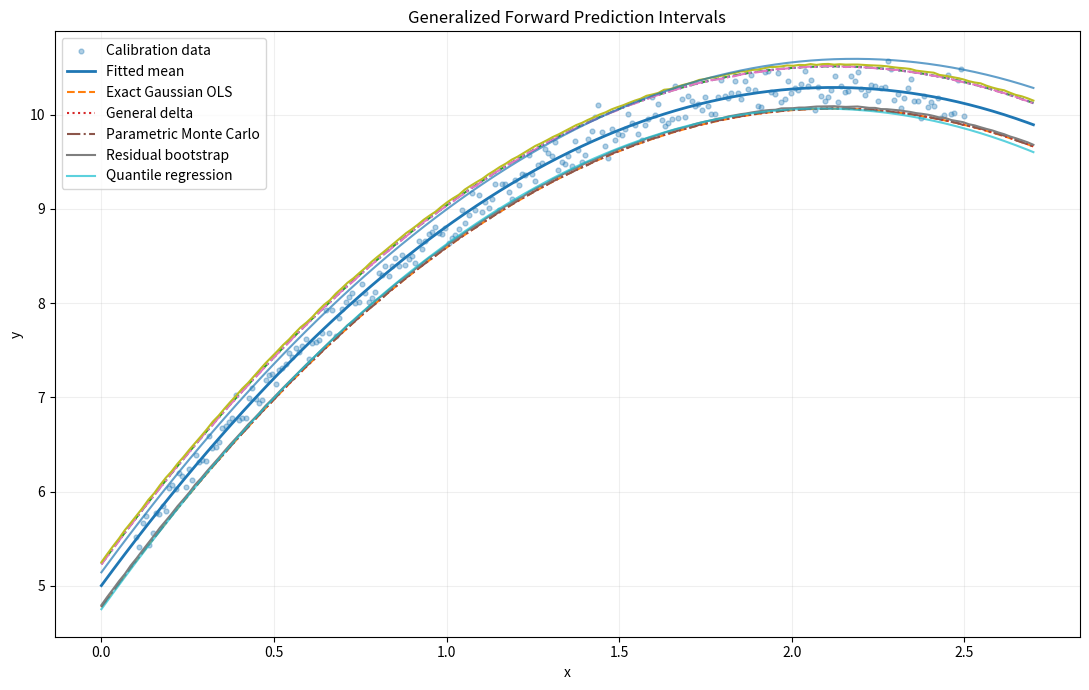

This chart was generated by the following Python code:
"""
Generalized prediction-interval and inverse-calibration framework.

The framework separates:

1. Deterministic models.
2. Additive error distributions.
3. Parameter fitting.
4. Confidence- and prediction-interval engines.
5. Direct inverse calibration by profile likelihood.

The following methods are included:

- Exact analytical OLS intervals for polynomial models with Gaussian errors.
- General first-order delta-method confidence and prediction intervals.
- General parametric Monte Carlo confidence and prediction intervals.
- Least-squares residual-bootstrap Monte Carlo intervals.
- Polynomial quantile regression.
- General profile-likelihood inverse calibration.

Only ``AnalyticalPolynomialGaussian`` is intrinsically restricted to
polynomials with homoscedastic Gaussian errors. Quantile regression is also a
specialized method because it estimates conditional quantiles directly rather
than fitting an additive error distribution.

All other likelihood-based methods operate through the ``RegressionModel`` and
``ErrorModel`` interfaces.
"""

from __future__ import annotations

from abc import ABC, abstractmethod
from dataclasses import dataclass
from typing import Callable, Sequence

import matplotlib.pyplot as plt
import numpy as np
from numpy.polynomial.hermite import hermgauss
from scipy.optimize import brentq, linprog, minimize
from scipy.stats import chi2, laplace, logistic, norm, t as student_t


# ============================================================================
# 1. NUMERICAL UTILITIES
# ============================================================================


def _as_1d_finite(values: np.ndarray | Sequence[float], name: str) -> np.ndarray:
    """Convert input to a finite one-dimensional floating-point array."""
    array = np.asarray(values, dtype=float)
    if array.ndim != 1:
        raise ValueError(f"{name} must be one-dimensional.")
    if array.size == 0:
        raise ValueError(f"{name} cannot be empty.")
    if not np.all(np.isfinite(array)):
        raise ValueError(f"{name} contains non-finite values.")
    return array


def _validate_xy(
    x: np.ndarray | Sequence[float],
    y: np.ndarray | Sequence[float],
) -> tuple[np.ndarray, np.ndarray]:
    """Validate paired one-dimensional regression data."""
    x_array = _as_1d_finite(x, "x")
    y_array = _as_1d_finite(y, "y")
    if x_array.size != y_array.size:
        raise ValueError("x and y must contain the same number of observations.")
    return x_array, y_array


def numerical_hessian(
    function: Callable[[np.ndarray], float],
    point: np.ndarray,
    relative_step: float = 1e-4,
) -> np.ndarray:
    """Estimate a Hessian using second-order central finite differences.

    Args:
        function:
            Scalar objective function.
        point:
            Point at which to evaluate the Hessian.
        relative_step:
            Relative finite-difference step.

    Returns:
        Symmetric Hessian matrix.
    """
    x0 = np.asarray(point, dtype=float)
    n_parameters = x0.size
    steps = relative_step * np.maximum(1.0, np.abs(x0))
    hessian = np.empty((n_parameters, n_parameters), dtype=float)
    f0 = float(function(x0))

    for i in range(n_parameters):
        ei = np.zeros(n_parameters)
        ei[i] = steps[i]
        f_plus = float(function(x0 + ei))
        f_minus = float(function(x0 - ei))
        hessian[i, i] = (f_plus - 2.0 * f0 + f_minus) / steps[i] ** 2

        for j in range(i + 1, n_parameters):
            ej = np.zeros(n_parameters)
            ej[j] = steps[j]
            mixed = (
                function(x0 + ei + ej)
                - function(x0 + ei - ej)
                - function(x0 - ei + ej)
                + function(x0 - ei - ej)
            ) / (4.0 * steps[i] * steps[j])
            hessian[i, j] = mixed
            hessian[j, i] = mixed

    return 0.5 * (hessian + hessian.T)


def stable_inverse(matrix: np.ndarray, rcond: float = 1e-12) -> np.ndarray:
    """Return a symmetric inverse, falling back to a pseudoinverse."""
    matrix = 0.5 * (np.asarray(matrix, dtype=float) + np.asarray(matrix, dtype=float).T)
    try:
        inverse = np.linalg.inv(matrix)
    except np.linalg.LinAlgError:
        inverse = np.linalg.pinv(matrix, rcond=rcond)
    return 0.5 * (inverse + inverse.T)


# ============================================================================
# 2. DETERMINISTIC REGRESSION MODELS
# ============================================================================


class RegressionModel(ABC):
    """Interface for a deterministic mean function ``f(x; theta)``."""

    @property
    @abstractmethod
    def n_parameters(self) -> int:
        """Number of model parameters."""

    @abstractmethod
    def evaluate(self, x: np.ndarray, theta: np.ndarray) -> np.ndarray:
        """Evaluate the deterministic mean function."""

    @abstractmethod
    def jacobian(self, x: np.ndarray, theta: np.ndarray) -> np.ndarray:
        """Return ``df/dtheta`` with shape ``(n_points, n_parameters)``."""

    @abstractmethod
    def initial_parameters(self, x: np.ndarray, y: np.ndarray) -> np.ndarray:
        """Return a sensible starting point for optimization."""


class PolynomialModel(RegressionModel):
    """Polynomial model with coefficients ordered from low to high power."""

    def __init__(self, degree: int = 1):
        if not isinstance(degree, int) or degree < 0:
            raise ValueError("degree must be a non-negative integer.")
        self.degree = degree

    @property
    def n_parameters(self) -> int:
        return self.degree + 1

    def design_matrix(self, x: np.ndarray) -> np.ndarray:
        return np.vander(np.asarray(x, dtype=float), self.degree + 1, increasing=True)

    def evaluate(self, x: np.ndarray, theta: np.ndarray) -> np.ndarray:
        return self.design_matrix(np.asarray(x, dtype=float)) @ np.asarray(theta, dtype=float)

    def jacobian(self, x: np.ndarray, theta: np.ndarray) -> np.ndarray:
        del theta
        return self.design_matrix(np.asarray(x, dtype=float))

    def initial_parameters(self, x: np.ndarray, y: np.ndarray) -> np.ndarray:
        design = self.design_matrix(x)
        coefficients, _, _, _ = np.linalg.lstsq(design, y, rcond=None)
        return coefficients


# ============================================================================
# 3. ADDITIVE ERROR MODELS
# ============================================================================


class ErrorModel(ABC):
    """Interface for an additive residual distribution.

    Error parameters are optimized in an unconstrained internal coordinate
    system ``eta``. For example, a positive scale may be represented by
    ``scale = exp(eta[0])``.
    """

    @property
    @abstractmethod
    def n_parameters(self) -> int:
        """Number of unconstrained error parameters."""

    @abstractmethod
    def initial_eta(self, residuals: np.ndarray) -> np.ndarray:
        """Return initial unconstrained error parameters."""

    @abstractmethod
    def logpdf(self, residuals: np.ndarray, eta: np.ndarray) -> np.ndarray:
        """Evaluate residual log densities."""

    @abstractmethod
    def cdf(self, residuals: np.ndarray, eta: np.ndarray) -> np.ndarray:
        """Evaluate the residual CDF."""

    @abstractmethod
    def ppf(self, probabilities: np.ndarray, eta: np.ndarray) -> np.ndarray:
        """Evaluate residual quantiles."""

    @abstractmethod
    def sample(
        self,
        rng: np.random.Generator,
        size: tuple[int, ...],
        eta: np.ndarray,
    ) -> np.ndarray:
        """Generate additive residual draws."""

    @abstractmethod
    def variance(self, eta: np.ndarray) -> float:
        """Return residual variance, or infinity if it does not exist."""

    @abstractmethod
    def describe(self, eta: np.ndarray) -> dict[str, float]:
        """Return user-facing fitted error parameters."""


class GaussianError(ErrorModel):
    """Zero-mean Gaussian additive errors with unknown scale."""

    @property
    def n_parameters(self) -> int:
        return 1

    def initial_eta(self, residuals: np.ndarray) -> np.ndarray:
        scale = max(float(np.sqrt(np.mean(np.square(residuals)))), 1e-8)
        return np.array([np.log(scale)])

    def _scale(self, eta: np.ndarray) -> float:
        return float(np.exp(eta[0]))

    def logpdf(self, residuals: np.ndarray, eta: np.ndarray) -> np.ndarray:
        return norm.logpdf(residuals, loc=0.0, scale=self._scale(eta))

    def cdf(self, residuals: np.ndarray, eta: np.ndarray) -> np.ndarray:
        return norm.cdf(residuals, loc=0.0, scale=self._scale(eta))

    def ppf(self, probabilities: np.ndarray, eta: np.ndarray) -> np.ndarray:
        return norm.ppf(probabilities, loc=0.0, scale=self._scale(eta))

    def sample(
        self,
        rng: np.random.Generator,
        size: tuple[int, ...],
        eta: np.ndarray,
    ) -> np.ndarray:
        return rng.normal(0.0, self._scale(eta), size=size)

    def variance(self, eta: np.ndarray) -> float:
        return self._scale(eta) ** 2

    def describe(self, eta: np.ndarray) -> dict[str, float]:
        return {"scale": self._scale(eta)}


class LaplaceError(ErrorModel):
    """Zero-location Laplace additive errors with unknown scale."""

    @property
    def n_parameters(self) -> int:
        return 1

    def initial_eta(self, residuals: np.ndarray) -> np.ndarray:
        scale = max(float(np.mean(np.abs(residuals))), 1e-8)
        return np.array([np.log(scale)])

    def _scale(self, eta: np.ndarray) -> float:
        return float(np.exp(eta[0]))

    def logpdf(self, residuals: np.ndarray, eta: np.ndarray) -> np.ndarray:
        return laplace.logpdf(residuals, loc=0.0, scale=self._scale(eta))

    def cdf(self, residuals: np.ndarray, eta: np.ndarray) -> np.ndarray:
        return laplace.cdf(residuals, loc=0.0, scale=self._scale(eta))

    def ppf(self, probabilities: np.ndarray, eta: np.ndarray) -> np.ndarray:
        return laplace.ppf(probabilities, loc=0.0, scale=self._scale(eta))

    def sample(
        self,
        rng: np.random.Generator,
        size: tuple[int, ...],
        eta: np.ndarray,
    ) -> np.ndarray:
        return rng.laplace(0.0, self._scale(eta), size=size)

    def variance(self, eta: np.ndarray) -> float:
        return 2.0 * self._scale(eta) ** 2

    def describe(self, eta: np.ndarray) -> dict[str, float]:
        return {"scale": self._scale(eta)}


class LogisticError(ErrorModel):
    """Zero-location logistic additive errors with unknown scale."""

    @property
    def n_parameters(self) -> int:
        return 1

    def initial_eta(self, residuals: np.ndarray) -> np.ndarray:
        standard_deviation = max(float(np.std(residuals)), 1e-8)
        scale = standard_deviation * np.sqrt(3.0) / np.pi
        return np.array([np.log(max(scale, 1e-8))])

    def _scale(self, eta: np.ndarray) -> float:
        return float(np.exp(eta[0]))

    def logpdf(self, residuals: np.ndarray, eta: np.ndarray) -> np.ndarray:
        return logistic.logpdf(residuals, loc=0.0, scale=self._scale(eta))

    def cdf(self, residuals: np.ndarray, eta: np.ndarray) -> np.ndarray:
        return logistic.cdf(residuals, loc=0.0, scale=self._scale(eta))

    def ppf(self, probabilities: np.ndarray, eta: np.ndarray) -> np.ndarray:
        return logistic.ppf(probabilities, loc=0.0, scale=self._scale(eta))

    def sample(
        self,
        rng: np.random.Generator,
        size: tuple[int, ...],
        eta: np.ndarray,
    ) -> np.ndarray:
        return rng.logistic(0.0, self._scale(eta), size=size)

    def variance(self, eta: np.ndarray) -> float:
        return (np.pi**2 / 3.0) * self._scale(eta) ** 2

    def describe(self, eta: np.ndarray) -> dict[str, float]:
        return {"scale": self._scale(eta)}


class StudentTError(ErrorModel):
    """Zero-location Student-t errors with unknown scale and degrees of freedom.

    The transformation

        df = 2 + exp(eta[1])

    constrains the fitted distribution to finite variance.
    """

    @property
    def n_parameters(self) -> int:
        return 2

    def initial_eta(self, residuals: np.ndarray) -> np.ndarray:
        scale = max(float(np.std(residuals)), 1e-8)
        initial_df = 8.0
        return np.array([np.log(scale), np.log(initial_df - 2.0)])

    def _parameters(self, eta: np.ndarray) -> tuple[float, float]:
        scale = float(np.exp(eta[0]))
        degrees_of_freedom = float(2.0 + np.exp(eta[1]))
        return scale, degrees_of_freedom

    def logpdf(self, residuals: np.ndarray, eta: np.ndarray) -> np.ndarray:
        scale, df = self._parameters(eta)
        return student_t.logpdf(residuals, df=df, loc=0.0, scale=scale)

    def cdf(self, residuals: np.ndarray, eta: np.ndarray) -> np.ndarray:
        scale, df = self._parameters(eta)
        return student_t.cdf(residuals, df=df, loc=0.0, scale=scale)

    def ppf(self, probabilities: np.ndarray, eta: np.ndarray) -> np.ndarray:
        scale, df = self._parameters(eta)
        return student_t.ppf(probabilities, df=df, loc=0.0, scale=scale)

    def sample(
        self,
        rng: np.random.Generator,
        size: tuple[int, ...],
        eta: np.ndarray,
    ) -> np.ndarray:
        scale, df = self._parameters(eta)
        return scale * rng.standard_t(df, size=size)

    def variance(self, eta: np.ndarray) -> float:
        scale, df = self._parameters(eta)
        return scale**2 * df / (df - 2.0)

    def describe(self, eta: np.ndarray) -> dict[str, float]:
        scale, df = self._parameters(eta)
        return {"scale": scale, "degrees_of_freedom": df}


# ============================================================================
# 4. FIT RESULTS AND FITTERS
# ============================================================================


@dataclass(frozen=True)
class FitResult:
    """Container shared by confidence- and prediction-interval engines."""

    model: RegressionModel
    theta_hat: np.ndarray
    covariance_theta: np.ndarray
    x_train: np.ndarray
    y_train: np.ndarray
    fitted_values: np.ndarray
    raw_residuals: np.ndarray
    fitting_method: str
    error_model: ErrorModel | None = None
    eta_hat: np.ndarray | None = None
    joint_hat: np.ndarray | None = None
    joint_covariance: np.ndarray | None = None
    leverage: np.ndarray | None = None
    bootstrap_residuals: np.ndarray | None = None

    @property
    def n_model_parameters(self) -> int:
        return self.theta_hat.size


class MaximumLikelihoodFitter:
    """Fit a deterministic model under an explicit additive error law."""

    def __init__(
        self,
        optimizer_method: str = "BFGS",
        optimizer_options: dict | None = None,
        hessian_relative_step: float = 1e-4,
    ):
        self.optimizer_method = optimizer_method
        self.optimizer_options = optimizer_options or {"maxiter": 5000}
        self.hessian_relative_step = hessian_relative_step

    @staticmethod
    def _negative_log_likelihood(
        joint_parameters: np.ndarray,
        x: np.ndarray,
        y: np.ndarray,
        model: RegressionModel,
        error_model: ErrorModel,
    ) -> float:
        p = model.n_parameters
        theta = joint_parameters[:p]
        eta = joint_parameters[p:]
        residuals = y - model.evaluate(x, theta)
        log_density = error_model.logpdf(residuals, eta)
        if not np.all(np.isfinite(log_density)):
            return np.inf
        return float(-np.sum(log_density))

    def fit(
        self,
        x: np.ndarray | Sequence[float],
        y: np.ndarray | Sequence[float],
        model: RegressionModel,
        error_model: ErrorModel,
    ) -> FitResult:
        """Fit model and error parameters jointly by maximum likelihood."""
        x_array, y_array = _validate_xy(x, y)
        theta_initial = model.initial_parameters(x_array, y_array)
        residuals_initial = y_array - model.evaluate(x_array, theta_initial)
        eta_initial = error_model.initial_eta(residuals_initial)
        joint_initial = np.concatenate([theta_initial, eta_initial])

        objective = lambda parameters: self._negative_log_likelihood(
            parameters,
            x_array,
            y_array,
            model,
            error_model,
        )

        result = minimize(
            objective,
            joint_initial,
            method=self.optimizer_method,
            options=self.optimizer_options,
        )

        # Smooth likelihoods are usually handled efficiently by BFGS. Error
        # laws with a cusp, such as Laplace errors, can trigger a precision-loss
        # warning even near the optimum. Retry with Powell, which does not
        # require derivatives.
        if not result.success:
            fallback = minimize(
                objective,
                np.asarray(result.x, dtype=float),
                method="Powell",
                options=self.optimizer_options,
            )
            if fallback.success or (
                np.isfinite(fallback.fun) and fallback.fun < result.fun
            ):
                result = fallback

        if not result.success and not np.isfinite(result.fun):
            raise RuntimeError(f"Maximum-likelihood fit failed: {result.message}")

        joint_hat = np.asarray(result.x, dtype=float)
        p = model.n_parameters
        theta_hat = joint_hat[:p]
        eta_hat = joint_hat[p:]

        observed_hessian = numerical_hessian(
            objective,
            joint_hat,
            relative_step=self.hessian_relative_step,
        )
        joint_covariance = stable_inverse(observed_hessian)
        covariance_theta = joint_covariance[:p, :p]

        fitted_values = model.evaluate(x_array, theta_hat)
        residuals = y_array - fitted_values

        return FitResult(
            model=model,
            theta_hat=theta_hat,
            covariance_theta=covariance_theta,
            x_train=x_array,
            y_train=y_array,
            fitted_values=fitted_values,
            raw_residuals=residuals,
            fitting_method="maximum_likelihood",
            error_model=error_model,
            eta_hat=eta_hat,
            joint_hat=joint_hat,
            joint_covariance=joint_covariance,
        )


class LeastSquaresFitter:
    """Fit a mean model by nonlinear least squares for residual bootstrapping.

    This branch intentionally does not require a parametric error distribution.
    It assumes independent, homoscedastic, zero-mean errors.

    The fitted parameter estimator is asymptotically normal under standard
    nonlinear least-squares regularity conditions. The covariance estimate is

        s^2 (J.T J)^(-1),

    and the residuals are leverage adjusted before bootstrap resampling.
    """

    def __init__(
        self,
        optimizer_method: str = "BFGS",
        optimizer_options: dict | None = None,
    ):
        self.optimizer_method = optimizer_method
        self.optimizer_options = optimizer_options or {"maxiter": 5000}

    @staticmethod
    def _sum_squared_residuals(
        theta: np.ndarray,
        x: np.ndarray,
        y: np.ndarray,
        model: RegressionModel,
    ) -> float:
        residuals = y - model.evaluate(x, theta)
        return float(residuals @ residuals)

    def fit(
        self,
        x: np.ndarray | Sequence[float],
        y: np.ndarray | Sequence[float],
        model: RegressionModel,
    ) -> FitResult:
        """Fit by least squares and calculate leverage-adjusted residuals."""
        x_array, y_array = _validate_xy(x, y)
        n_observations = x_array.size
        p = model.n_parameters
        if n_observations <= p:
            raise ValueError("The number of observations must exceed model parameters.")

        theta_initial = model.initial_parameters(x_array, y_array)
        objective = lambda theta: self._sum_squared_residuals(
            theta,
            x_array,
            y_array,
            model,
        )

        # Preserve the exact linear least-squares solution when the model's
        # initializer already solves the problem, while still supporting
        # genuinely nonlinear models.
        result = minimize(
            objective,
            theta_initial,
            method=self.optimizer_method,
            options=self.optimizer_options,
        )
        theta_hat = np.asarray(result.x if result.success else theta_initial, dtype=float)

        fitted_values = model.evaluate(x_array, theta_hat)
        residuals = y_array - fitted_values
        degrees_of_freedom = n_observations - p
        residual_variance = float(residuals @ residuals) / degrees_of_freedom

        jacobian = model.jacobian(x_array, theta_hat)
        information = jacobian.T @ jacobian
        inverse_information = stable_inverse(information)
        covariance_theta = residual_variance * inverse_information

        leverage = np.sum((jacobian @ inverse_information) * jacobian, axis=1)
        leverage = np.clip(leverage, 0.0, 1.0)
        adjusted = residuals / np.sqrt(np.clip(1.0 - leverage, 1e-12, None))
        bootstrap_residuals = adjusted - np.mean(adjusted)

        return FitResult(
            model=model,
            theta_hat=theta_hat,
            covariance_theta=covariance_theta,
            x_train=x_array,
            y_train=y_array,
            fitted_values=fitted_values,
            raw_residuals=residuals,
            fitting_method="least_squares",
            leverage=leverage,
            bootstrap_residuals=bootstrap_residuals,
        )


# ============================================================================
# 5. EXACT ANALYTICAL POLYNOMIAL-GAUSSIAN METHOD
# ============================================================================


class AnalyticalPolynomialGaussian:
    """Exact finite-sample OLS prediction intervals.

    This method is deliberately specialized. It is exact only for a polynomial
    mean model, independent homoscedastic Gaussian errors, and a full-rank
    design matrix.
    """

    def __init__(self, degree: int = 1):
        self.model = PolynomialModel(degree)
        self.theta_hat: np.ndarray | None = None
        self.residual_scale: float | None = None
        self.inverse_xtx: np.ndarray | None = None
        self.n = 0
        self.p = self.model.n_parameters

    def fit(
        self,
        x: np.ndarray | Sequence[float],
        y: np.ndarray | Sequence[float],
    ) -> "AnalyticalPolynomialGaussian":
        x_array, y_array = _validate_xy(x, y)
        design = self.model.design_matrix(x_array)
        if np.linalg.matrix_rank(design) < self.p:
            raise np.linalg.LinAlgError("Polynomial design matrix is rank deficient.")
        self.n = x_array.size
        if self.n <= self.p:
            raise ValueError("The number of observations must exceed parameters.")

        self.theta_hat, _, _, _ = np.linalg.lstsq(design, y_array, rcond=None)
        residuals = y_array - design @ self.theta_hat
        self.residual_scale = float(
            np.sqrt((residuals @ residuals) / (self.n - self.p))
        )
        self.inverse_xtx = np.linalg.inv(design.T @ design)
        return self

    def confidence_band(
        self,
        x: np.ndarray | Sequence[float],
        confidence: float = 0.95,
    ) -> tuple[np.ndarray, np.ndarray, np.ndarray]:
        self._check_fitted()
        x_array = np.atleast_1d(np.asarray(x, dtype=float))
        design = self.model.design_matrix(x_array)
        fitted = design @ self.theta_hat
        leverage = np.sum((design @ self.inverse_xtx) * design, axis=1)
        critical = student_t.ppf(
            1.0 - (1.0 - confidence) / 2.0,
            df=self.n - self.p,
        )
        half_width = critical * self.residual_scale * np.sqrt(leverage)
        return fitted, fitted - half_width, fitted + half_width

    def prediction_interval(
        self,
        x: np.ndarray | Sequence[float],
        confidence: float = 0.95,
    ) -> tuple[np.ndarray, np.ndarray, np.ndarray]:
        self._check_fitted()
        x_array = np.atleast_1d(np.asarray(x, dtype=float))
        design = self.model.design_matrix(x_array)
        fitted = design @ self.theta_hat
        leverage = np.sum((design @ self.inverse_xtx) * design, axis=1)
        critical = student_t.ppf(
            1.0 - (1.0 - confidence) / 2.0,
            df=self.n - self.p,
        )
        half_width = critical * self.residual_scale * np.sqrt(1.0 + leverage)
        return fitted, fitted - half_width, fitted + half_width

    def _check_fitted(self) -> None:
        if (
            self.theta_hat is None
            or self.residual_scale is None
            or self.inverse_xtx is None
        ):
            raise RuntimeError("The analytical model must be fitted first.")


# ============================================================================
# 6. GENERAL DELTA METHOD
# ============================================================================


class DeltaMethodEngine:
    """First-order delta-method confidence and prediction intervals.

    Parameter uncertainty is approximated locally as Gaussian:

        theta_hat ~ N(theta, covariance_theta).

    For prediction intervals with a non-Gaussian error law, the engine
    numerically convolves the local Gaussian uncertainty in the fitted mean
    with the fitted additive error distribution. Thus it does not replace a
    Laplace, logistic, or Student-t error law by a Gaussian error law.

    Uncertainty in fitted error-distribution parameters is not propagated by
    this first-order delta implementation. Parametric Monte Carlo does propagate
    it through joint parameter draws.
    """

    def __init__(self, quadrature_nodes: int = 40):
        if quadrature_nodes < 5:
            raise ValueError("quadrature_nodes must be at least 5.")
        nodes, weights = hermgauss(quadrature_nodes)
        self._normal_nodes = np.sqrt(2.0) * nodes
        self._normal_weights = weights / np.sqrt(np.pi)

    @staticmethod
    def _mean_variance(
        fit_result: FitResult,
        x: np.ndarray,
    ) -> np.ndarray:
        jacobian = fit_result.model.jacobian(x, fit_result.theta_hat)
        return np.einsum(
            "ij,jk,ik->i",
            jacobian,
            fit_result.covariance_theta,
            jacobian,
        )

    def confidence_band(
        self,
        fit_result: FitResult,
        x: np.ndarray | Sequence[float],
        confidence: float = 0.95,
    ) -> tuple[np.ndarray, np.ndarray, np.ndarray]:
        """Return a first-order normal confidence band for the fitted mean."""
        x_array = np.atleast_1d(np.asarray(x, dtype=float))
        fitted = fit_result.model.evaluate(x_array, fit_result.theta_hat)
        variance = np.clip(self._mean_variance(fit_result, x_array), 0.0, None)
        critical = norm.ppf(1.0 - (1.0 - confidence) / 2.0)
        half_width = critical * np.sqrt(variance)
        return fitted, fitted - half_width, fitted + half_width

    def prediction_interval(
        self,
        fit_result: FitResult,
        x: np.ndarray | Sequence[float],
        confidence: float = 0.95,
    ) -> tuple[np.ndarray, np.ndarray, np.ndarray]:
        """Convolve delta-method mean uncertainty with the fitted error law."""
        if fit_result.error_model is None or fit_result.eta_hat is None:
            raise ValueError(
                "A fitted parametric error model is required for delta prediction."
            )
        if not 0.0 < confidence < 1.0:
            raise ValueError("confidence must lie strictly between 0 and 1.")

        x_array = np.atleast_1d(np.asarray(x, dtype=float))
        fitted = fit_result.model.evaluate(x_array, fit_result.theta_hat)
        standard_errors = np.sqrt(
            np.clip(self._mean_variance(fit_result, x_array), 0.0, None)
        )
        alpha = 1.0 - confidence
        lower_probability = alpha / 2.0
        upper_probability = 1.0 - alpha / 2.0

        lower = np.empty_like(fitted)
        upper = np.empty_like(fitted)

        for index, (mean, mean_se) in enumerate(zip(fitted, standard_errors)):
            lower[index] = self._convolved_quantile(
                lower_probability,
                mean,
                mean_se,
                fit_result.error_model,
                fit_result.eta_hat,
            )
            upper[index] = self._convolved_quantile(
                upper_probability,
                mean,
                mean_se,
                fit_result.error_model,
                fit_result.eta_hat,
            )

        return fitted, lower, upper

    def _convolved_quantile(
        self,
        probability: float,
        mean: float,
        mean_standard_error: float,
        error_model: ErrorModel,
        eta: np.ndarray,
    ) -> float:
        """Invert the Gaussian-plus-error convolution CDF."""
        if mean_standard_error <= 1e-14:
            return float(mean + error_model.ppf(np.array([probability]), eta)[0])

        def convolution_cdf(value: float) -> float:
            shifted = value - mean - mean_standard_error * self._normal_nodes
            cdf_values = error_model.cdf(shifted, eta)
            return float(np.sum(self._normal_weights * cdf_values))

        error_sd = np.sqrt(error_model.variance(eta))
        scale = max(mean_standard_error + error_sd, 1.0)
        lower_bracket = mean - 12.0 * scale
        upper_bracket = mean + 12.0 * scale

        # Expand defensively for unusually heavy tails.
        while convolution_cdf(lower_bracket) > probability:
            lower_bracket -= 2.0 * scale
        while convolution_cdf(upper_bracket) < probability:
            upper_bracket += 2.0 * scale

        return float(
            brentq(
                lambda value: convolution_cdf(value) - probability,
                lower_bracket,
                upper_bracket,
            )
        )


# ============================================================================
# 7. GENERAL PARAMETRIC MONTE CARLO
# ============================================================================


class ParametricMonteCarloEngine:
    """Monte Carlo confidence and prediction intervals for fitted likelihoods.

    Joint model and error parameters are sampled from the fitted asymptotic
    multivariate normal distribution. Future errors are then sampled from the
    selected error model using each simulation's error parameters.

    No Student-t parameter sampling is used. Parameter draws are multivariate
    normal; the residual error distribution is whatever ``ErrorModel`` defines.
    """

    def __init__(
        self,
        n_simulations: int = 20_000,
        random_state: int | np.random.Generator | None = None,
    ):
        if n_simulations <= 0:
            raise ValueError("n_simulations must be positive.")
        self.n_simulations = int(n_simulations)
        self.rng = (
            random_state
            if isinstance(random_state, np.random.Generator)
            else np.random.default_rng(random_state)
        )

    def _joint_draws(self, fit_result: FitResult) -> np.ndarray:
        if fit_result.joint_hat is None or fit_result.joint_covariance is None:
            raise ValueError("Parametric Monte Carlo requires a likelihood FitResult.")
        return self.rng.multivariate_normal(
            fit_result.joint_hat,
            fit_result.joint_covariance,
            size=self.n_simulations,
            check_valid="warn",
        )

    def confidence_band(
        self,
        fit_result: FitResult,
        x: np.ndarray | Sequence[float],
        confidence: float = 0.95,
    ) -> tuple[np.ndarray, np.ndarray, np.ndarray]:
        x_array = np.atleast_1d(np.asarray(x, dtype=float))
        draws = self._joint_draws(fit_result)
        p = fit_result.n_model_parameters
        simulated_means = np.vstack(
            [
                fit_result.model.evaluate(x_array, theta)
                for theta in draws[:, :p]
            ]
        )
        fitted = fit_result.model.evaluate(x_array, fit_result.theta_hat)
        lower, upper = self._central_quantiles(simulated_means, confidence)
        return fitted, lower, upper

    def prediction_interval(
        self,
        fit_result: FitResult,
        x: np.ndarray | Sequence[float],
        confidence: float = 0.95,
    ) -> tuple[np.ndarray, np.ndarray, np.ndarray]:
        if fit_result.error_model is None:
            raise ValueError("A fitted parametric error model is required.")

        x_array = np.atleast_1d(np.asarray(x, dtype=float))
        draws = self._joint_draws(fit_result)
        p = fit_result.n_model_parameters
        n_points = x_array.size

        simulated_responses = np.empty((self.n_simulations, n_points))
        for index, draw in enumerate(draws):
            theta = draw[:p]
            eta = draw[p:]
            simulated_mean = fit_result.model.evaluate(x_array, theta)
            simulated_error = fit_result.error_model.sample(
                self.rng,
                size=(n_points,),
                eta=eta,
            )
            simulated_responses[index] = simulated_mean + simulated_error

        fitted = fit_result.model.evaluate(x_array, fit_result.theta_hat)
        lower, upper = self._central_quantiles(simulated_responses, confidence)
        return fitted, lower, upper

    @staticmethod
    def _central_quantiles(
        simulations: np.ndarray,
        confidence: float,
    ) -> tuple[np.ndarray, np.ndarray]:
        if not 0.0 < confidence < 1.0:
            raise ValueError("confidence must lie strictly between 0 and 1.")
        alpha = 1.0 - confidence
        return (
            np.quantile(simulations, alpha / 2.0, axis=0),
            np.quantile(simulations, 1.0 - alpha / 2.0, axis=0),
        )


# ============================================================================
# 8. LEAST-SQUARES RESIDUAL-BOOTSTRAP MONTE CARLO
# ============================================================================


class ResidualBootstrapMonteCarloEngine:
    """Monte Carlo intervals using a least-squares fit and empirical errors.

    Parameter uncertainty is sampled from the asymptotic normal distribution
    supplied by ``LeastSquaresFitter``. Future measurement errors are sampled
    from centered, leverage-adjusted residuals.

    This branch intentionally does not use a parametric error model.
    """

    def __init__(
        self,
        n_simulations: int = 20_000,
        random_state: int | np.random.Generator | None = None,
    ):
        if n_simulations <= 0:
            raise ValueError("n_simulations must be positive.")
        self.n_simulations = int(n_simulations)
        self.rng = (
            random_state
            if isinstance(random_state, np.random.Generator)
            else np.random.default_rng(random_state)
        )

    def _theta_draws(self, fit_result: FitResult) -> np.ndarray:
        if fit_result.fitting_method != "least_squares":
            raise ValueError("Residual bootstrap requires a least-squares FitResult.")
        return self.rng.multivariate_normal(
            fit_result.theta_hat,
            fit_result.covariance_theta,
            size=self.n_simulations,
            check_valid="warn",
        )

    def confidence_band(
        self,
        fit_result: FitResult,
        x: np.ndarray | Sequence[float],
        confidence: float = 0.95,
    ) -> tuple[np.ndarray, np.ndarray, np.ndarray]:
        x_array = np.atleast_1d(np.asarray(x, dtype=float))
        theta_draws = self._theta_draws(fit_result)
        simulated_means = np.vstack(
            [fit_result.model.evaluate(x_array, theta) for theta in theta_draws]
        )
        fitted = fit_result.model.evaluate(x_array, fit_result.theta_hat)
        lower, upper = ParametricMonteCarloEngine._central_quantiles(
            simulated_means,
            confidence,
        )
        return fitted, lower, upper

    def prediction_interval(
        self,
        fit_result: FitResult,
        x: np.ndarray | Sequence[float],
        confidence: float = 0.95,
    ) -> tuple[np.ndarray, np.ndarray, np.ndarray]:
        if fit_result.bootstrap_residuals is None:
            raise ValueError("FitResult does not contain bootstrap residuals.")

        x_array = np.atleast_1d(np.asarray(x, dtype=float))
        theta_draws = self._theta_draws(fit_result)
        simulated_means = np.vstack(
            [fit_result.model.evaluate(x_array, theta) for theta in theta_draws]
        )
        simulated_errors = self.rng.choice(
            fit_result.bootstrap_residuals,
            size=simulated_means.shape,
            replace=True,
        )
        simulated_responses = simulated_means + simulated_errors
        fitted = fit_result.model.evaluate(x_array, fit_result.theta_hat)
        lower, upper = ParametricMonteCarloEngine._central_quantiles(
            simulated_responses,
            confidence,
        )
        return fitted, lower, upper


# ============================================================================
# 9. POLYNOMIAL QUANTILE REGRESSION
# ============================================================================


class PolynomialQuantileRegression:
    """Polynomial quantile regression solved as a linear program.

    Quantile regression directly estimates selected conditional quantiles and
    therefore does not use an additive error-model object or a parameter
    covariance from the likelihood framework.
    """

    def __init__(self, degree: int = 1):
        self.model = PolynomialModel(degree)
        self.beta_lower: np.ndarray | None = None
        self.beta_median: np.ndarray | None = None
        self.beta_upper: np.ndarray | None = None
        self.quantiles: tuple[float, float, float] | None = None

    @staticmethod
    def _fit_quantile(
        design: np.ndarray,
        y: np.ndarray,
        quantile: float,
    ) -> np.ndarray:
        n, p = design.shape

        # Variables are beta_plus, beta_minus, positive residuals, and
        # negative residuals. Splitting beta permits unrestricted coefficients.
        objective = np.concatenate(
            [
                np.zeros(2 * p),
                quantile * np.ones(n),
                (1.0 - quantile) * np.ones(n),
            ]
        )
        equality_matrix = np.hstack(
            [
                design,
                -design,
                np.eye(n),
                -np.eye(n),
            ]
        )
        equality_rhs = y
        bounds = [(0.0, None)] * (2 * p + 2 * n)

        result = linprog(
            objective,
            A_eq=equality_matrix,
            b_eq=equality_rhs,
            bounds=bounds,
            method="highs",
        )
        if not result.success:
            raise RuntimeError(f"Quantile-regression fit failed: {result.message}")

        return result.x[:p] - result.x[p : 2 * p]

    def fit(
        self,
        x: np.ndarray | Sequence[float],
        y: np.ndarray | Sequence[float],
        confidence: float = 0.95,
    ) -> "PolynomialQuantileRegression":
        x_array, y_array = _validate_xy(x, y)
        if not 0.0 < confidence < 1.0:
            raise ValueError("confidence must lie strictly between 0 and 1.")

        alpha = 1.0 - confidence
        lower_q, median_q, upper_q = alpha / 2.0, 0.5, 1.0 - alpha / 2.0
        design = self.model.design_matrix(x_array)

        self.beta_lower = self._fit_quantile(design, y_array, lower_q)
        self.beta_median = self._fit_quantile(design, y_array, median_q)
        self.beta_upper = self._fit_quantile(design, y_array, upper_q)
        self.quantiles = (lower_q, median_q, upper_q)
        return self

    def predict(
        self,
        x: np.ndarray | Sequence[float],
    ) -> tuple[np.ndarray, np.ndarray, np.ndarray]:
        if (
            self.beta_lower is None
            or self.beta_median is None
            or self.beta_upper is None
        ):
            raise RuntimeError("Quantile regression must be fitted first.")
        x_array = np.atleast_1d(np.asarray(x, dtype=float))
        return (
            self.model.evaluate(x_array, self.beta_median),
            self.model.evaluate(x_array, self.beta_lower),
            self.model.evaluate(x_array, self.beta_upper),
        )


# ============================================================================
# 10. GENERAL PROFILE-LIKELIHOOD INVERSE CALIBRATION
# ============================================================================


class ProfileLikelihoodCalibrator:
    """Direct inverse calibration under a general additive error model.

    Calibration data are fitted by maximum likelihood. For a new observed
    response ``y0``, the unknown input ``x0`` is treated as the parameter of
    interest. At each candidate ``x0``, model and error parameters are
    re-optimized as nuisance parameters using the joint likelihood of:

    - the original calibration observations; and
    - the additional observation ``(x0, y0)``.

    The confidence set is obtained from the profile likelihood-ratio statistic
    and Wilks' theorem. It is therefore calculated directly in x-space rather
    than by intersecting a forward prediction band.
    """

    def __init__(
        self,
        optimizer_method: str = "BFGS",
        optimizer_options: dict | None = None,
    ):
        self.optimizer_method = optimizer_method
        self.optimizer_options = optimizer_options or {"maxiter": 5000}
        self.fit_result: FitResult | None = None

    def fit(self, fit_result: FitResult) -> "ProfileLikelihoodCalibrator":
        if (
            fit_result.error_model is None
            or fit_result.eta_hat is None
            or fit_result.joint_hat is None
        ):
            raise ValueError("Profile likelihood requires an MLE FitResult.")
        self.fit_result = fit_result
        return self

    def _joint_nll(
        self,
        nuisance: np.ndarray,
        x0: float,
        y0: float,
    ) -> float:
        assert self.fit_result is not None
        fit = self.fit_result
        p = fit.n_model_parameters
        theta = nuisance[:p]
        eta = nuisance[p:]

        calibration_residuals = fit.y_train - fit.model.evaluate(
            fit.x_train,
            theta,
        )
        new_residual = np.array(
            [y0 - fit.model.evaluate(np.array([x0]), theta)[0]]
        )
        all_residuals = np.concatenate([calibration_residuals, new_residual])
        log_density = fit.error_model.logpdf(all_residuals, eta)
        if not np.all(np.isfinite(log_density)):
            return np.inf
        return float(-np.sum(log_density))

    def _profile_nll(
        self,
        x0: float,
        y0: float,
        initial_nuisance: np.ndarray | None = None,
    ) -> tuple[float, np.ndarray]:
        assert self.fit_result is not None
        initial = (
            self.fit_result.joint_hat
            if initial_nuisance is None
            else initial_nuisance
        )
        objective = lambda nuisance: self._joint_nll(nuisance, x0, y0)
        result = minimize(
            objective,
            initial,
            method=self.optimizer_method,
            options=self.optimizer_options,
        )
        if not result.success:
            fallback = minimize(
                objective,
                np.asarray(result.x, dtype=float),
                method="Powell",
                options=self.optimizer_options,
            )
            if fallback.success or (
                np.isfinite(fallback.fun) and fallback.fun < result.fun
            ):
                result = fallback
        if not result.success and not np.isfinite(result.fun):
            raise RuntimeError(f"Profile optimization failed: {result.message}")
        return float(result.fun), np.asarray(result.x, dtype=float)

    def calibrate(
        self,
        y0: float,
        confidence: float = 0.95,
        x_bounds: tuple[float, float] | None = None,
        grid_size: int = 121,
    ) -> tuple[float, float, float]:
        """Estimate ``x0`` and return its profile-likelihood confidence interval."""
        if self.fit_result is None:
            raise RuntimeError("The calibrator must be fitted first.")
        if not 0.0 < confidence < 1.0:
            raise ValueError("confidence must lie strictly between 0 and 1.")
        if grid_size < 21:
            raise ValueError("grid_size must be at least 21.")

        fit = self.fit_result
        if x_bounds is None:
            x_min = float(np.min(fit.x_train))
            x_max = float(np.max(fit.x_train))
            width = x_max - x_min
            x_bounds = (x_min - 0.5 * width, x_max + 0.5 * width)

        if x_bounds[0] >= x_bounds[1]:
            raise ValueError("x_bounds must be increasing.")

        # Jointly optimize x0 and all nuisance parameters.
        objective = lambda full: self._joint_nll(full[:-1], full[-1], y0)
        x_initial = float(np.mean(fit.x_train))
        initial = np.concatenate([fit.joint_hat, [x_initial]])
        global_result = minimize(
            objective,
            initial,
            method="L-BFGS-B",
            bounds=[(None, None)] * fit.joint_hat.size + [x_bounds],
            options=self.optimizer_options,
        )
        if not global_result.success:
            raise RuntimeError(
                f"Global inverse-calibration optimization failed: "
                f"{global_result.message}"
            )

        x_mle = float(global_result.x[-1])
        minimum_nll = float(global_result.fun)
        critical = float(chi2.ppf(confidence, df=1))

        def likelihood_ratio(x_candidate: float) -> float:
            profiled_nll, _ = self._profile_nll(x_candidate, y0)
            return 2.0 * (profiled_nll - minimum_nll) - critical

        grid = np.linspace(x_bounds[0], x_bounds[1], grid_size)
        values = np.array([likelihood_ratio(value) for value in grid])

        # The accepted profile set has LR <= critical, so the root function is
        # non-positive inside the confidence interval.
        inside = values <= 0.0
        if not np.any(inside):
            raise RuntimeError("No profile-likelihood confidence region found.")

        mle_index = int(np.argmin(np.abs(grid - x_mle)))

        lower_bracket = None
        for index in range(mle_index, 0, -1):
            if values[index] <= 0.0 and values[index - 1] > 0.0:
                lower_bracket = (grid[index - 1], grid[index])
                break

        upper_bracket = None
        for index in range(mle_index, grid.size - 1):
            if values[index] <= 0.0 and values[index + 1] > 0.0:
                upper_bracket = (grid[index], grid[index + 1])
                break

        if lower_bracket is None or upper_bracket is None:
            raise RuntimeError(
                "The confidence interval reached x_bounds. Supply wider bounds."
            )

        lower = brentq(likelihood_ratio, *lower_bracket)
        upper = brentq(likelihood_ratio, *upper_bracket)
        return x_mle, float(lower), float(upper)


# ============================================================================
# 11. DEMONSTRATION
# ============================================================================


if __name__ == "__main__":
    rng = np.random.default_rng(42)

    degree = 2
    model = PolynomialModel(degree)
    error_model = GaussianError()

    x_calibration = np.linspace(0.1, 2.5, 250)
    true_theta = np.array([5.0, 5.0, -1.18])
    y_calibration = (
        model.evaluate(x_calibration, true_theta)
        + rng.normal(0.0, 0.12, size=x_calibration.size)
    )
    x_grid = np.linspace(0.0, 2.7, 160)

    # Explicit-error likelihood fit.
    mle_fit = MaximumLikelihoodFitter().fit(
        x_calibration,
        y_calibration,
        model,
        error_model,
    )

    # Distribution-free least-squares fit used only by residual bootstrap.
    least_squares_fit = LeastSquaresFitter().fit(
        x_calibration,
        y_calibration,
        model,
    )

    exact = AnalyticalPolynomialGaussian(degree).fit(
        x_calibration,
        y_calibration,
    )
    delta = DeltaMethodEngine()
    parametric_mc = ParametricMonteCarloEngine(
        n_simulations=10_000,
        random_state=123,
    )
    bootstrap_mc = ResidualBootstrapMonteCarloEngine(
        n_simulations=10_000,
        random_state=456,
    )
    quantile = PolynomialQuantileRegression(degree).fit(
        x_calibration,
        y_calibration,
        confidence=0.95,
    )
    profile = ProfileLikelihoodCalibrator().fit(mle_fit)

    exact_fit, exact_lower, exact_upper = exact.prediction_interval(x_grid)
    delta_fit, delta_lower, delta_upper = delta.prediction_interval(
        mle_fit,
        x_grid,
    )
    mc_fit, mc_lower, mc_upper = parametric_mc.prediction_interval(
        mle_fit,
        x_grid,
    )
    boot_fit, boot_lower, boot_upper = bootstrap_mc.prediction_interval(
        least_squares_fit,
        x_grid,
    )
    qr_fit, qr_lower, qr_upper = quantile.predict(x_grid)

    print("Fitted model parameters:", mle_fit.theta_hat)
    print("Fitted error parameters:", error_model.describe(mle_fit.eta_hat))

    selected_y0 = float(model.evaluate(np.array([1.25]), true_theta)[0])
    x0_hat, x0_lower, x0_upper = profile.calibrate(
        selected_y0,
        x_bounds=(-0.5, 3.0),
    )
    print(
        "Profile-likelihood inverse calibration:",
        f"x0={x0_hat:.5f}, 95% CI=({x0_lower:.5f}, {x0_upper:.5f})",
    )

    plt.figure(figsize=(11, 7))
    plt.scatter(
        x_calibration,
        y_calibration,
        s=12,
        alpha=0.35,
        label="Calibration data",
    )
    plt.plot(x_grid, exact_fit, linewidth=2.0, label="Fitted mean")
    plt.plot(x_grid, exact_lower, linestyle="--", label="Exact Gaussian OLS")
    plt.plot(x_grid, exact_upper, linestyle="--")
    plt.plot(x_grid, delta_lower, linestyle=":", label="General delta")
    plt.plot(x_grid, delta_upper, linestyle=":")
    plt.plot(x_grid, mc_lower, linestyle="-.", label="Parametric Monte Carlo")
    plt.plot(x_grid, mc_upper, linestyle="-.")
    plt.plot(x_grid, boot_lower, label="Residual bootstrap")
    plt.plot(x_grid, boot_upper)
    plt.plot(x_grid, qr_lower, alpha=0.7, label="Quantile regression")
    plt.plot(x_grid, qr_upper, alpha=0.7)
    plt.xlabel("x")
    plt.ylabel("y")
    plt.title("Generalized Forward Prediction Intervals")
    plt.legend()
    plt.grid(alpha=0.2)
    plt.tight_layout()
    plt.show()
